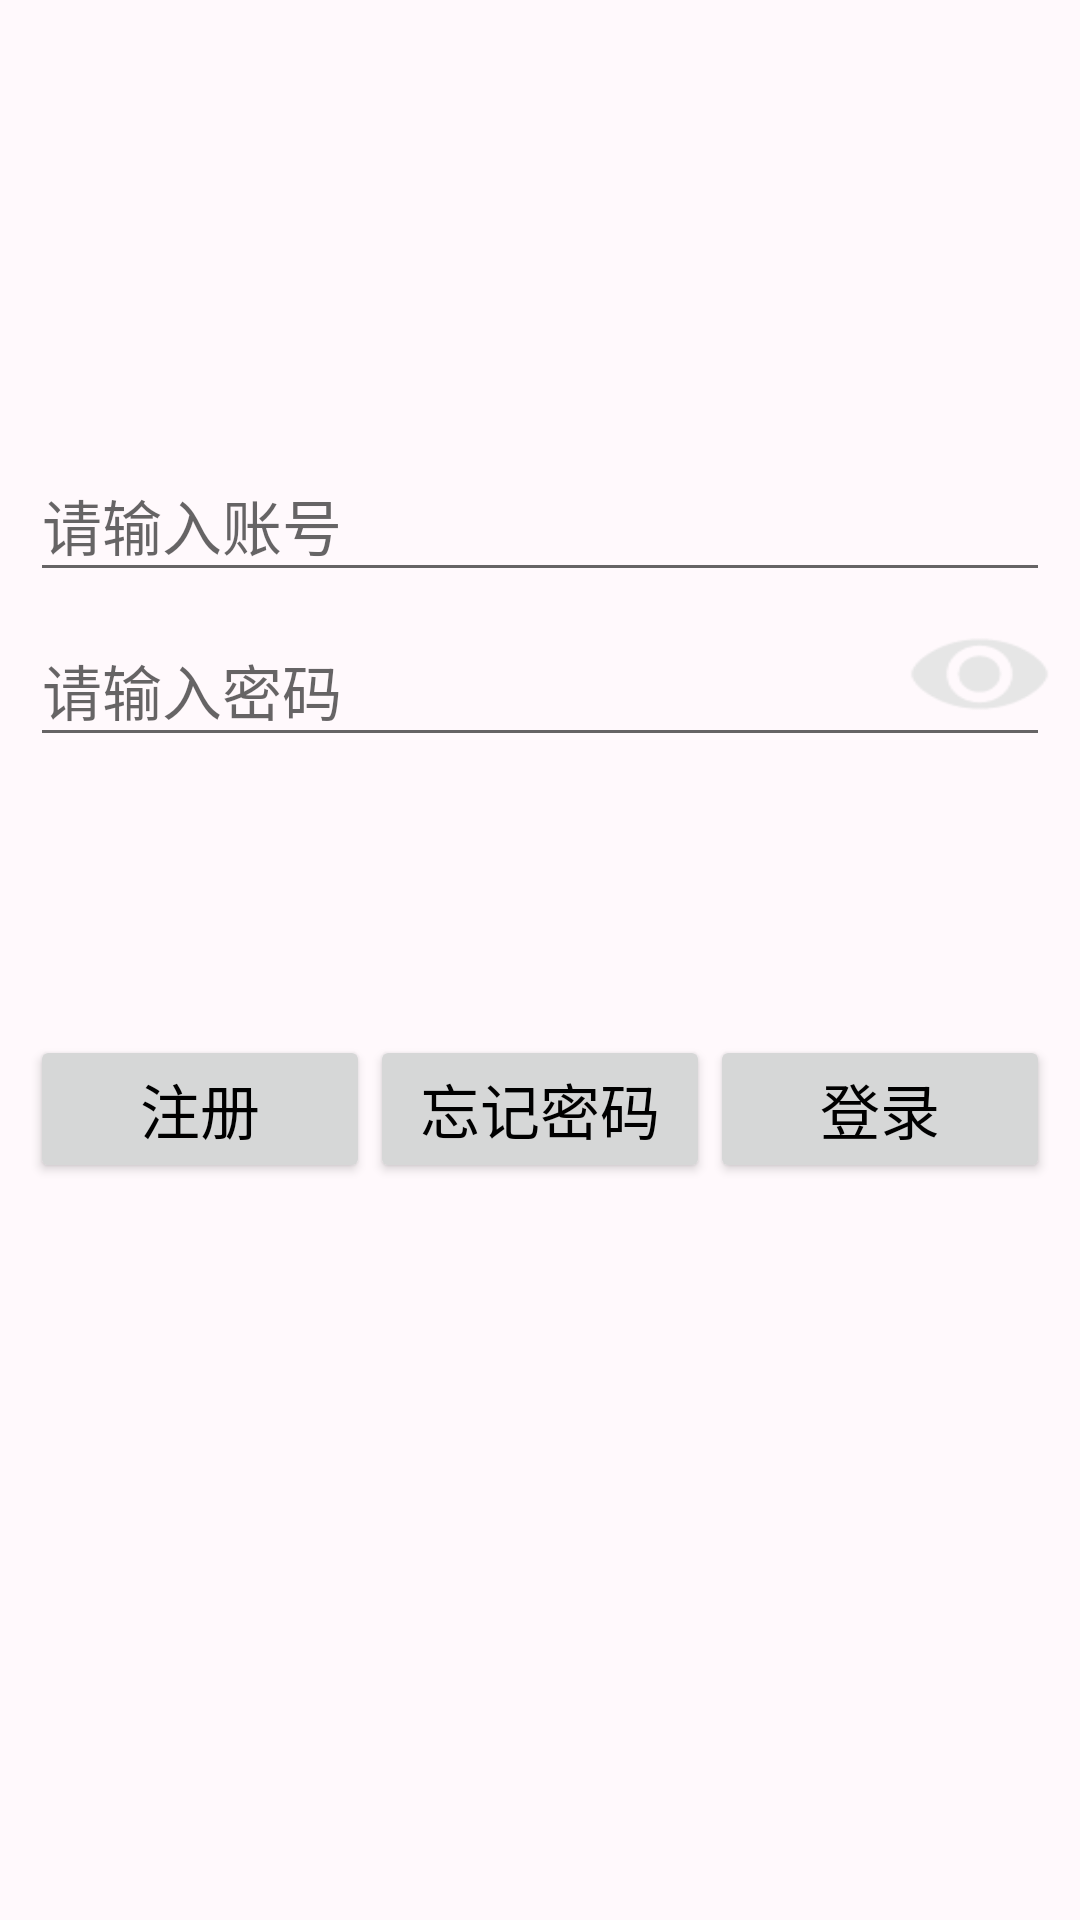

Here is an Android app screen rendered from its layout file. Give the layout XML and the strings, colors and styles it references.
<!-- AndroidManifest.xml: activity theme MyAppThem -->
<!-- res/layout/activity_login.xml -->
<?xml version="1.0" encoding="utf-8"?>
<LinearLayout xmlns:android="http://schemas.android.com/apk/res/android"
    android:layout_width="match_parent"
    android:layout_height="match_parent"
    android:orientation="vertical">

    <include layout="@layout/head_layout" />
    
    <LinearLayout
        android:id="@+id/login"
        android:layout_width="match_parent"
        android:layout_height="0dp"
        android:layout_weight="1"
        android:gravity="center"
        android:orientation="vertical">

        <RelativeLayout
            android:layout_width="match_parent"
            android:layout_height="wrap_content"
            android:layout_marginLeft="10dp"
            android:layout_marginRight="10dp">

            <android.support.design.widget.TextInputLayout
                android:id="@+id/activity_login_textinputname"
                android:layout_width="match_parent"
                android:layout_height="wrap_content"
                android:hint="请输入账号">

                <EditText
                    android:id="@+id/activity_login_name"
                    android:layout_width="match_parent"
                    android:layout_height="wrap_content"
                    android:gravity="center|start"
                    android:textSize="20sp" />
            </android.support.design.widget.TextInputLayout>

            <ImageSwitcher
                android:id="@+id/activity_login_imgswitch"
                android:layout_width="25dp"
                android:layout_height="25dp"
                android:layout_alignParentRight="true"
                android:layout_centerVertical="true"
                android:background="@drawable/arrow_down_b"
                />
        </RelativeLayout>

        <RelativeLayout
            android:layout_width="match_parent"
            android:layout_height="wrap_content"
            android:layout_marginLeft="10dp"
            android:layout_marginRight="10dp">

            <android.support.design.widget.TextInputLayout
                android:id="@+id/textinput_login_pass"
                android:layout_width="match_parent"
                android:layout_height="wrap_content"
                android:hint="请输入密码">

                <EditText
                    android:id="@+id/activity_login_pass"
                    android:layout_width="match_parent"
                    android:layout_height="wrap_content"
                    android:inputType="textPassword"
                    android:textSize="20sp" />
            </android.support.design.widget.TextInputLayout>

            <ImageView
                android:id="@+id/activity_log_check"
                android:layout_width="47dp"
                android:layout_height="40dp"
                android:layout_alignParentRight="true"
                android:layout_centerVertical="true"
                android:background="@drawable/eyefalse" />
        </RelativeLayout>
    </LinearLayout>
    
    <LinearLayout
        android:id="@+id/regist"
        android:layout_width="match_parent"
        android:layout_height="0dp"
        android:layout_marginLeft="10dp"
        android:layout_marginRight="10dp"
        android:layout_weight="1"
        android:gravity="center"
        android:orientation="vertical"
        android:scaleX="1"
        android:scaleY="0"
        android:visibility="gone">

        <android.support.design.widget.TextInputLayout
            android:id="@+id/activity_regist_textinputemail"
            android:layout_width="match_parent"
            android:layout_height="wrap_content"
            android:hint="请输入邮箱">

            <EditText
                android:id="@+id/activity_regist_email"
                android:layout_width="match_parent"
                android:layout_height="wrap_content"
                android:gravity="center|start"
                android:inputType="textEmailAddress"
                android:textSize="20sp" />
        </android.support.design.widget.TextInputLayout>

        <android.support.design.widget.TextInputLayout
            android:id="@+id/activity_regist_textinput_name"
            android:layout_width="match_parent"
            android:layout_height="wrap_content"
            android:hint="请输入昵称">

            <EditText
                android:id="@+id/activity_regist_name"
                android:layout_width="match_parent"
                android:layout_height="wrap_content"
                android:gravity="center|start"
                android:inputType="text"
                android:textSize="20sp" />
        </android.support.design.widget.TextInputLayout>

        <android.support.design.widget.TextInputLayout
            android:id="@+id/activity_regist_textinput_pass"
            android:layout_width="match_parent"
            android:layout_height="wrap_content"
            android:hint="请输入密码">

            <EditText
                android:id="@+id/activity_regist_pass"
                android:layout_width="match_parent"
                android:layout_height="wrap_content"
                android:gravity="center|start"
                android:inputType="textPassword"
                android:textSize="20sp" />
        </android.support.design.widget.TextInputLayout>
    </LinearLayout>
    
    <LinearLayout
        android:id="@+id/findpwd"
        android:layout_width="match_parent"
        android:layout_height="0dp"
        android:layout_marginLeft="10dp"
        android:layout_marginRight="10dp"
        android:layout_weight="1"
        android:gravity="center"
        android:orientation="vertical"
        android:scaleX="1"
        android:scaleY="0"
        android:visibility="gone">

        <android.support.design.widget.TextInputLayout
            android:id="@+id/activity_fpw_textinputemail"
            android:layout_width="match_parent"
            android:layout_height="wrap_content"
            android:hint="请输入邮箱地址">

            <EditText
                android:id="@+id/activity_fpw_email"
                android:layout_width="match_parent"
                android:layout_height="wrap_content"
                android:gravity="center|start"
                android:inputType="textEmailAddress"
                android:textSize="20sp" />
        </android.support.design.widget.TextInputLayout>
    </LinearLayout>

    <LinearLayout
        android:layout_width="match_parent"
        android:layout_height="0dp"
        android:layout_marginLeft="10dp"
        android:layout_marginRight="10dp"
        android:layout_weight="1"
        android:orientation="vertical">

        <LinearLayout
            android:layout_width="match_parent"
            android:layout_height="wrap_content"
            android:orientation="horizontal">

            <Button
                android:id="@+id/activity_login_butregis"
                android:layout_width="150dp"
                android:layout_height="wrap_content"
                android:layout_weight="1"
                android:text="注册"
                android:textColor="@color/black"
                android:textSize="20sp" />

            <Button
                android:id="@+id/activity_login_butfind"
                android:layout_width="150dp"
                android:layout_height="wrap_content"
                android:layout_weight="1"
                android:text="忘记密码"
                android:textColor="@color/black"
                android:textSize="20sp" />

            <Button
                android:id="@+id/activity_login_butlog"
                android:layout_width="150dp"
                android:layout_height="wrap_content"
                android:layout_weight="1"
                android:text="登录"
                android:textColor="@color/black"
                android:textSize="20sp" />
        </LinearLayout>

        <LinearLayout
            android:id="@+id/regist_check"
            android:layout_width="match_parent"
            android:layout_height="wrap_content"
            android:orientation="horizontal"
            android:visibility="gone">

            <CheckBox
                android:id="@+id/activity_regist_check"
                android:layout_width="wrap_content"
                android:layout_height="wrap_content"
                android:checked="true" />

            <TextView
                android:layout_width="wrap_content"
                android:layout_height="wrap_content"
                android:text="@string/text"
                android:textSize="15sp" />
        </LinearLayout>
    </LinearLayout>

</LinearLayout>
<!-- res/layout/head_layout.xml (included above) -->
<?xml version="1.0" encoding="utf-8"?>
<LinearLayout xmlns:android="http://schemas.android.com/apk/res/android"
    android:orientation="vertical" android:layout_width="match_parent"
    android:layout_height="50dp">
    <LinearLayout
        android:background="@drawable/btn_1"
        android:layout_height="wrap_content"
        android:layout_width="match_parent"
        android:orientation="horizontal"
        android:gravity="center">
        <ImageView
            android:id="@+id/head_layout_image_left"
            android:layout_height="50dp"
            android:layout_width="50dp"
            android:layout_marginLeft="10dp"
            />
        <TextView
            android:id="@+id/head_layout_text"
            android:textColor="@color/white"
            android:gravity="center"
            android:layout_weight="1"
            android:layout_height="50dp"
            android:layout_width="0dp"
            android:textSize="20sp"
            />
        <ImageView
            android:id="@+id/head_layout_image_right"
            android:layout_height="40dp"
            android:layout_width="40dp"
            android:layout_marginRight="10dp"
            />
    </LinearLayout>
</LinearLayout>
<!-- resources referenced by this layout -->
<resources>
  <color name="black">#000000</color>
  <color name="white">#fff9fc</color>
  <!-- drawable eyefalse: png bitmap (drawable, 1366 bytes) -->
  <string name="text">我已经阅读了《网络协议》并遵守国际条约法则</string>
  <style name="MyAppThem" parent="Theme.AppCompat.DayNight.NoActionBar">
  
          <item name="colorPrimary">@color/colorPrimary</item>    //给appbar上色
          <item name="colorPrimaryDark">@color/colorPrimaryDark</item>   //状态栏颜色
          <item name="colorAccent">@color/colorAccent</item>
          <item name="android:windowBackground">@color/white</item>   //窗口背景色
      </style>
  <color name="colorPrimary">#3F51B5</color>
  <color name="colorPrimaryDark">#303F9F</color>
  <color name="colorAccent">#FF4081</color>
</resources>
